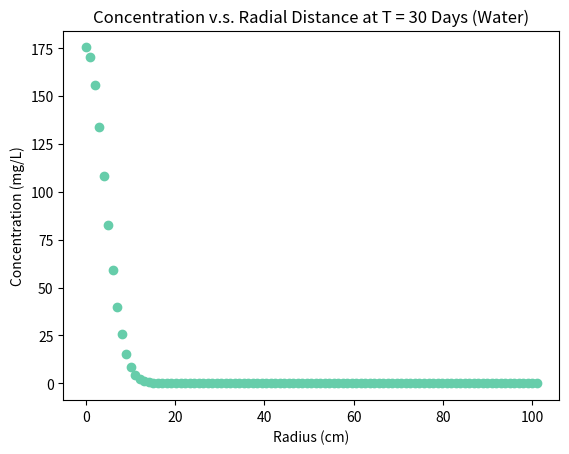

Recreate this plot in Python.
#!/usr/bin/env python3
import numpy as np
from matplotlib import pyplot as plt
import scipy as sp
import scipy.optimize

def concentration(t: float, D: float, radius: int) -> float:
    """Returns the concentration of a point source contaminant"""
    time = 86400*t
    sigma = np.sqrt(2*time*D)
    pie = (2*3.14159265)**(3/2)
    temp = (1/(pie*(sigma**3)))*(1e6)
    exponential = np.exp((-3/2)*((radius/sigma)**2))
    return temp*exponential

D = 9.8e-6 #Diffusion coefficient
r = np.linspace(0, 101, 101, True) #An array of all integers in the range 0 - 100
t = 30 #Days elapsed since contaminant first deposited

plt.scatter(r, concentration(t, D, r), c ="mediumaquamarine")
plt.xlabel("Radius (cm)")
plt.ylabel("Concentration (mg/L)")
plt.title("Concentration v.s. Radial Distance at T = 30 Days (Water)")
plt.show()

#Determines the number of days elapsed necessary to achieve a particular concentration at x=0cm
mintime = sp.optimize.root(lambda t: concentration(t, D, 0) - 0.005, 200)
#Extracts the x attribute from the above OptimizeSolution object
temp = mintime.x
print (temp[0])